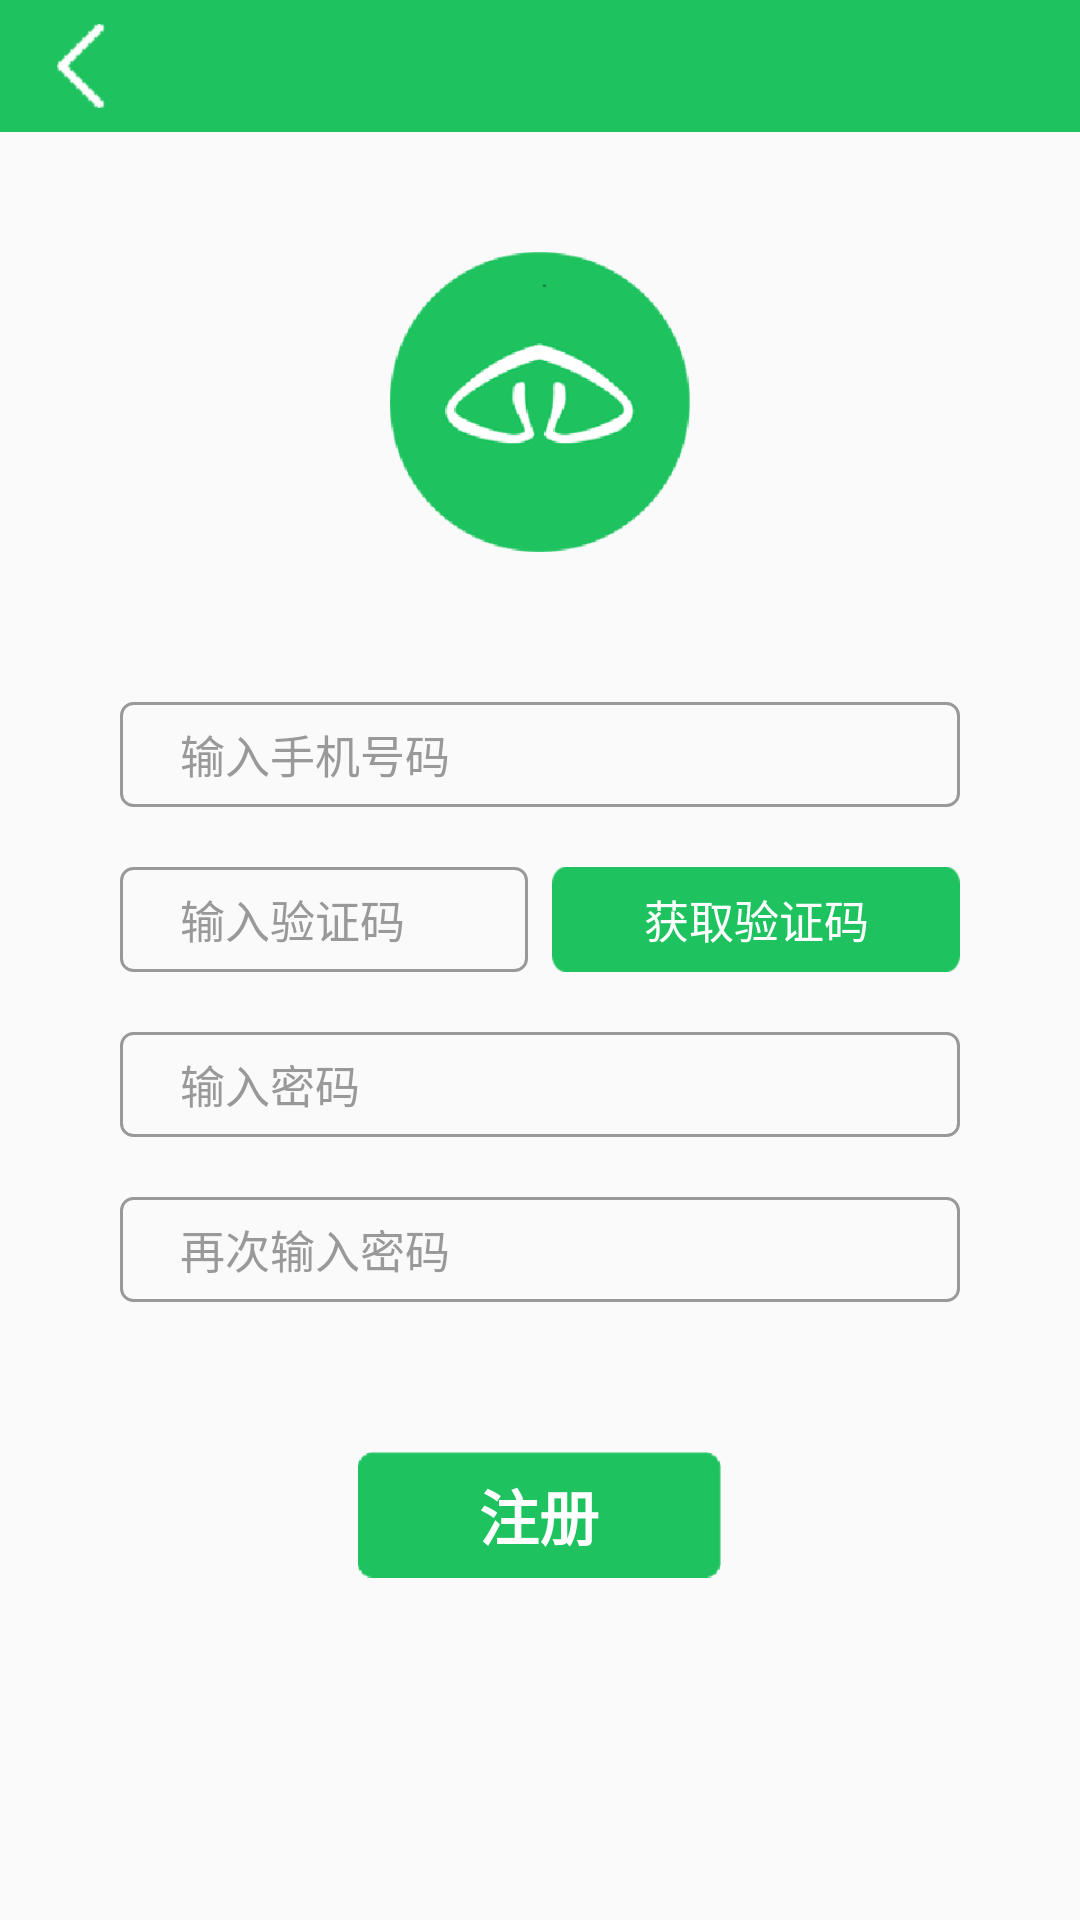

Produce the Android XML layout that renders to this screen, including the resource entries it uses.
<!-- AndroidManifest.xml: application theme AppTheme -->
<!-- res/layout/activity_register.xml -->
<?xml version="1.0" encoding="utf-8"?>
<LinearLayout xmlns:android="http://schemas.android.com/apk/res/android"
    xmlns:tools="http://schemas.android.com/tools"
    android:layout_width="match_parent"
    android:layout_height="wrap_content"
    android:orientation="vertical"
    tools:context="com.hagk.dongni.activity.RegisterActivity">

    <include layout="@layout/layout_title" />

    <ImageView
        android:id="@+id/user_icon"
        android:layout_width="100dp"
        android:layout_height="100dp"
        android:layout_gravity="center_horizontal"
        android:layout_marginBottom="50dp"
        android:layout_marginTop="40dp"
        android:scaleType="centerCrop"
        android:src="@drawable/login_user_icon" />

    <EditText
        android:id="@+id/phone_num"
        android:layout_width="match_parent"
        android:layout_height="35dp"
        android:layout_marginLeft="40dp"
        android:layout_marginRight="40dp"
        android:background="@drawable/input_box_bg_focus"
        android:hint="输入手机号码"
        android:inputType="phone"
        android:paddingBottom="2dp"
        android:paddingLeft="20dp"
        android:paddingRight="2dp"
        android:paddingTop="2dp"
        android:textColor="@color/colorInputBox"
        android:textColorHint="@color/colorBeforInputBox"
        android:textSize="15sp" />

    <LinearLayout
        android:layout_width="match_parent"
        android:layout_height="wrap_content"
        android:layout_marginTop="20dp"
        android:orientation="horizontal">

        <EditText
            android:id="@+id/input_sms"
            android:layout_width="0dp"
            android:layout_height="35dp"
            android:layout_marginLeft="40dp"
            android:layout_marginRight="2dp"
            android:layout_weight="1"
            android:background="@drawable/input_box_bg_focus"
            android:hint="输入验证码"
            android:inputType="number"
            android:paddingBottom="2dp"
            android:paddingLeft="20dp"
            android:paddingRight="2dp"
            android:paddingTop="2dp"
            android:textColor="@color/colorInputBox"
            android:textColorHint="@color/colorBeforInputBox"
            android:textSize="15sp" />

        <TextView
            android:id="@+id/get_sms"
            android:layout_width="0dp"
            android:layout_height="35dp"
            android:layout_gravity="center_vertical"
            android:layout_marginLeft="6dp"
            android:layout_marginRight="40dp"
            android:layout_weight="1"
            android:background="@drawable/btn_sms_code"
            android:gravity="center"
            android:text="@string/tv_get_sms"
            android:textColor="@color/colorWhite"
            android:textSize="15sp" />
    </LinearLayout>

    <EditText
        android:id="@+id/pwd"
        android:layout_width="match_parent"
        android:layout_height="35dp"
        android:layout_marginLeft="40dp"
        android:layout_marginRight="40dp"
        android:layout_marginTop="20dp"
        android:background="@drawable/input_box_bg_focus"
        android:hint="输入密码"
        android:paddingBottom="2dp"
        android:paddingLeft="20dp"
        android:paddingRight="2dp"
        android:paddingTop="2dp"
        android:textColor="@color/colorInputBox"
        android:textColorHint="@color/colorBeforInputBox"
        android:textSize="15sp" />

    <EditText
        android:id="@+id/re_pwd"
        android:layout_width="match_parent"
        android:layout_height="35dp"
        android:layout_marginLeft="40dp"
        android:layout_marginRight="40dp"
        android:layout_marginTop="20dp"
        android:background="@drawable/input_box_bg_focus"
        android:hint="再次输入密码"
        android:paddingBottom="2dp"
        android:paddingLeft="20dp"
        android:paddingRight="2dp"
        android:paddingTop="2dp"
        android:textColor="@color/colorInputBox"
        android:textColorHint="@color/colorBeforInputBox"
        android:textSize="15sp" />


    <TextView
        android:id="@+id/btn_register"
        android:layout_width="121dp"
        android:layout_height="42dp"
        android:layout_centerHorizontal="true"
        android:layout_gravity="center_horizontal"
        android:layout_marginTop="50dp"
        android:background="@drawable/btn_regeict"
        android:gravity="center"
        android:text="@string/tv_regeict"
        android:textColor="@color/colorWhite"
        android:textSize="20sp"
        android:textStyle="bold" />

</LinearLayout>
<!-- res/layout/layout_title.xml (included above) -->
<?xml version="1.0" encoding="utf-8"?>
<RelativeLayout xmlns:android="http://schemas.android.com/apk/res/android"
    android:layout_width="match_parent"
    android:layout_height="44dp"
    android:background="@drawable/action_bar_bg"
    android:clickable="true">

    <LinearLayout
        android:layout_width="wrap_content"
        android:layout_height="match_parent"
        android:layout_alignParentLeft="true"
        android:layout_alignParentStart="true"
        android:layout_toLeftOf="@+id/tv_title_content"
        android:layout_toStartOf="@+id/tv_title_content"
        android:gravity="center_vertical|start">

        <ImageView
            android:id="@+id/iv_title_left"
            android:layout_width="wrap_content"
            android:layout_height="wrap_content"
            android:layout_marginLeft="19dp"
            android:src="@drawable/back_bg"
            android:visibility="visible" />

        <TextView
            android:id="@+id/tv_title_left"
            android:layout_width="wrap_content"
            android:layout_height="match_parent"
            android:layout_marginLeft="4dp"
            android:gravity="center"
            android:lines="1"
            android:padding="2dp"
            android:textColor="@color/colorWhite"
            android:textSize="23sp"
            android:visibility="gone" />
    </LinearLayout>

    <TextView
        android:id="@+id/tv_title_content"
        android:layout_width="wrap_content"
        android:layout_height="match_parent"
        android:layout_centerInParent="true"
        android:gravity="center"
        android:lines="1"
        android:textColor="@color/colorWhite"
        android:textSize="23sp"
        android:visibility="gone" />

    <LinearLayout
        android:layout_width="wrap_content"
        android:layout_height="match_parent"
        android:layout_alignParentEnd="true"
        android:layout_alignParentRight="true"
        android:layout_toEndOf="@+id/tv_title_content"
        android:layout_toRightOf="@+id/tv_title_content"
        android:gravity="center_vertical|end">

        <TextView
            android:id="@+id/tv_title_right"
            android:layout_width="wrap_content"
            android:layout_height="match_parent"
            android:gravity="center"
            android:lines="1"
            android:layout_marginRight="4dp"
            android:padding="2dp"
            android:textColor="@color/colorWhite"
            android:textSize="23sp"
            android:visibility="gone" />

        <ImageView
            android:id="@+id/iv_title_right"
            android:layout_width="wrap_content"
            android:layout_height="wrap_content"
            android:layout_marginRight="10dp"
            android:contentDescription="@null"
            android:scaleType="centerInside"
            android:visibility="gone" />
    </LinearLayout>
</RelativeLayout>
<!-- resources referenced by this layout -->
<resources>
  <color name="colorBeforInputBox">#999999</color>
  <color name="colorInputBox">#262626</color>
  <color name="colorWhite">#FFFFFF</color>
  <!-- drawable action_bar_bg: png bitmap (drawable-xhdpi, 1485 bytes) -->
  <!-- drawable back_bg: png bitmap (drawable-xhdpi, 1312 bytes) -->
  <!-- drawable btn_regeict: png bitmap (drawable-xhdpi, 1603 bytes) -->
  <!-- drawable btn_sms_code: png bitmap (drawable-xhdpi, 1482 bytes) -->
  <!-- drawable input_box_bg_focus (drawable) -->
  <?xml version="1.0" encoding="utf-8"?>
  <selector xmlns:android="http://schemas.android.com/apk/res/android">
      <item android:state_focused="true" android:drawable="@drawable/input_box_bg_is_focused"/>
      <item android:state_focused="false" android:drawable="@drawable/input_box_bg_is_no_focus"/>
  </selector>
  <!-- drawable login_user_icon: png bitmap (drawable-xhdpi, 12005 bytes) -->
  <string name="tv_get_sms">获取验证码</string>
  <string name="tv_regeict">注册</string>
  <style name="AppTheme" parent="Theme.AppCompat.Light.NoActionBar">
          
          <item name="colorPrimary">@color/colorPrimary</item>
          <item name="colorPrimaryDark">@color/colorPrimaryDark</item>
          <item name="colorAccent">@color/colorAccent</item>
      </style>
  <!-- drawable input_box_bg_is_focused (drawable) -->
  <?xml version="1.0" encoding="utf-8"?>
  <shape xmlns:android="http://schemas.android.com/apk/res/android"
      android:shape="rectangle">
      <corners
          android:bottomLeftRadius="4dp"
          android:bottomRightRadius="4dp"
          android:topLeftRadius="4dp"
          android:topRightRadius="4dp">
          
      </corners>
      <stroke
          android:width="1dp"
          android:color="#1ec35f">
  
      </stroke>
  </shape>
  <!-- drawable input_box_bg_is_no_focus (drawable) -->
  <?xml version="1.0" encoding="utf-8"?>
  <shape xmlns:android="http://schemas.android.com/apk/res/android"
      android:shape="rectangle">
      <corners
          android:bottomLeftRadius="4dp"
          android:bottomRightRadius="4dp"
          android:topLeftRadius="4dp"
          android:topRightRadius="4dp">
          
      </corners>
      <stroke
          android:width="1dp"
          android:color="#999999">
  
      </stroke>
  </shape>
  <color name="colorPrimary">#3F51B5</color>
  <color name="colorPrimaryDark">#303F9F</color>
  <color name="colorAccent">#FF4081</color>
</resources>
